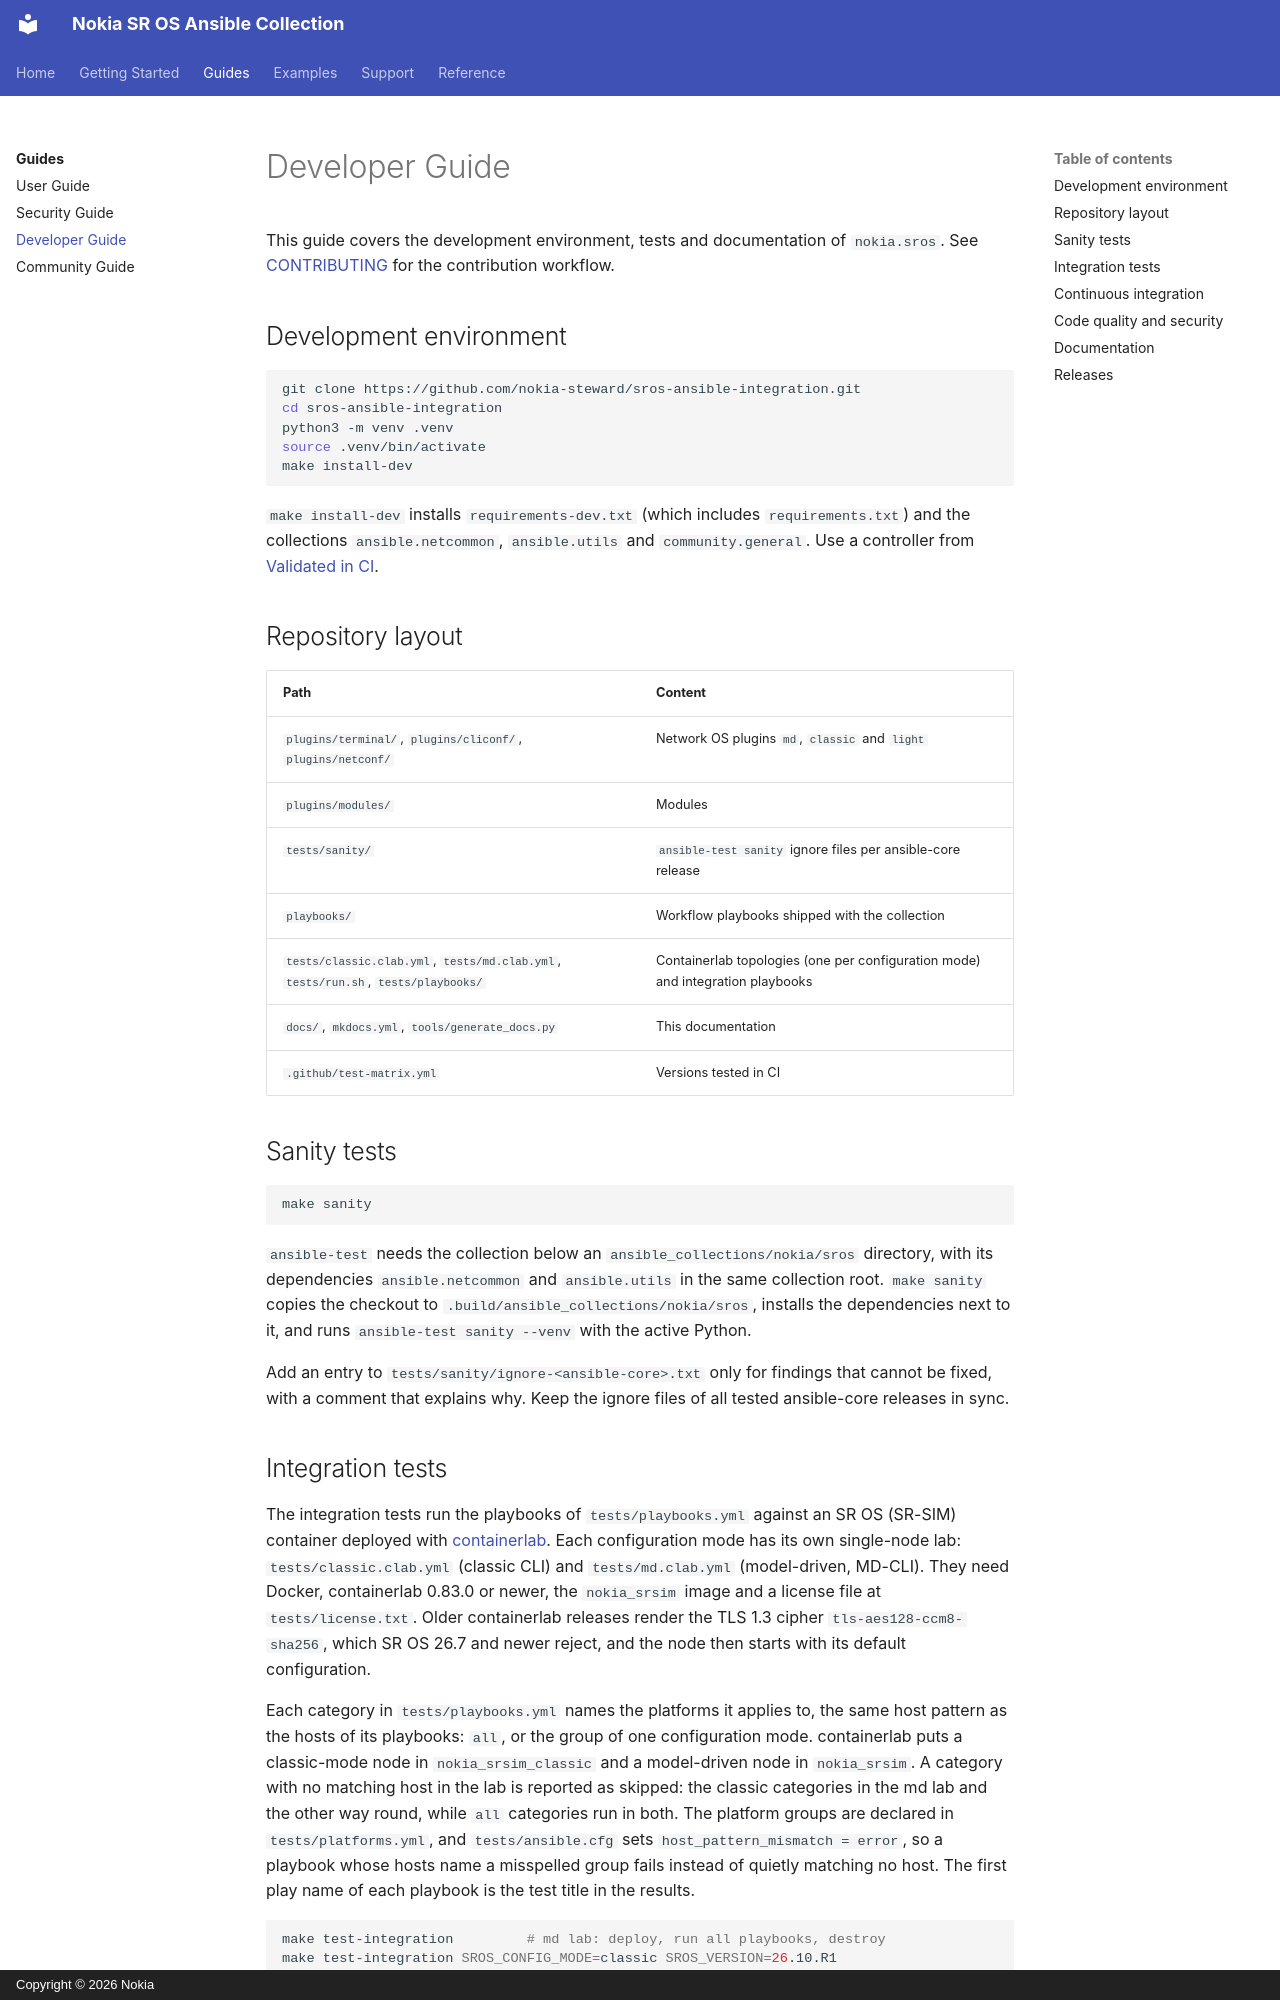

repository: nokia-steward/sros-ansible-integration · page: guides/developer-guide/index.html · generator: mkdocs · copyright: Copyright © 2026 Nokia

# Developer Guide

This guide covers the development environment, tests and documentation of `nokia.sros`. See [CONTRIBUTING](https://github.com/nokia-steward/sros-ansible-integration/blob/master/CONTRIBUTING.md) for the contribution workflow.

## Development environment

```bash
git clone https://github.com/nokia-steward/sros-ansible-integration.git
cd sros-ansible-integration
python3 -m venv .venv
source .venv/bin/activate
make install-dev
```

`make install-dev` installs `requirements-dev.txt` (which includes `requirements.txt`) and the collections `ansible.netcommon`, `ansible.utils` and `community.general`. Use a controller from [Validated in CI](../support.md#validated-in-ci).

## Repository layout

| Path | Content |
| --- | --- |
| `plugins/terminal/`, `plugins/cliconf/`, `plugins/netconf/` | Network OS plugins `md`, `classic` and `light` |
| `plugins/modules/` | Modules |
| `tests/sanity/` | `ansible-test sanity` ignore files per ansible-core release |
| `playbooks/` | Workflow playbooks shipped with the collection |
| `tests/classic.clab.yml`, `tests/md.clab.yml`, `tests/run.sh`, `tests/playbooks/` | Containerlab topologies (one per configuration mode) and integration playbooks |
| `docs/`, `mkdocs.yml`, `tools/generate_docs.py` | This documentation |
| `.github/test-matrix.yml` | Versions tested in CI |

## Sanity tests

```bash
make sanity
```

`ansible-test` needs the collection below an `ansible_collections/nokia/sros` directory, with its dependencies `ansible.netcommon` and `ansible.utils` in the same collection root. `make sanity` copies the checkout to `.build/ansible_collections/nokia/sros`, installs the dependencies next to it, and runs `ansible-test sanity --venv` with the active Python.

Add an entry to `tests/sanity/ignore-<ansible-core>.txt` only for findings that cannot be fixed, with a comment that explains why. Keep the ignore files of all tested ansible-core releases in sync.
